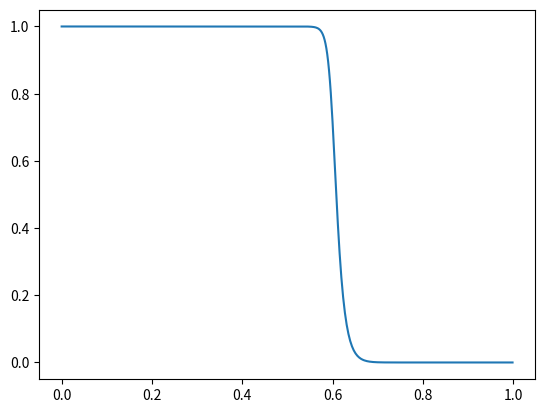

This chart was generated by the following Python code:
# -*- coding: utf-8 -*-
"""
Created on Mon Mar  9 01:00:17 2020

[redacted]
"""

import scipy.signal as signal
from typing import List, Tuple

def butter(n : int, Wn, ftype :str='default', ds :str= 'd') -> Tuple[float, float]:
    """
    Butterworth digital and analog filter design.

    Design an Nth-order digital or analog Butterworth filter and return the 
    filter coefficients.

    Parameters
    ----------
    n : int
        The order of the filter.
        
    Wn : array_like
        The critical frequency or frequencies. For lowpass and highpass 
        filters, Wn is a scalar; for bandpass and bandstop filters, 
        Wn is a length-2 sequence.
        For a Butterworth filter, this is the point at which the gain drops to
        1/sqrt(2) that of the passband (the “-3 dB point”).
        For digital filters, Wn are in the same units as fs. 
        By default, fs is 2 half-cycles/sample, so these are normalized from 
        0 to 1, where 1 is the Nyquist frequency. 
        (Wn is thus in half-cycles / sample.)
        For analog filters, Wn is an angular frequency (e.g. rad/s).
        
    ftype : {'default', 'lowpass', 'highpass', 'bandpass', 'bandstop'}, optional
        The type of filter. The default is 'default'.
        
    ds : {'d', 's'}, optional
        When 's', return an analog filter, otherwise a digital filter is returned. 
        The default is 'd'.

    Returns
    -------
    system :a tuple of array_like describing the system.
            The following gives the number of elements in the tuple and
            the interpretation:
                
                * (num, den)

    """
    
    ftypelist = ['low', 'high', 'bandpass', 'stop', 'default']
    dslist = ['d', 's']
    analog = False
    fs = None
    
    if (ftype in ftypelist) == False:
        raise ValueError("`ftype` must be 'low', 'high', 'bandpass', 'stop',"
                         + " or 'default'.")
        
    if (ds in dslist) == False:
        raise ValueError("`ds` must be 'd' or 's'.")
        
    if ds == 'd':
        if type(Wn) == list:
            if max(Wn) >= 1.0 or min(Wn) < 0.0:
                raise ValueError("When `ds` is 'd', value of `Wn` must be from"
                                 + "0 to 1.")
        else:
            if Wn >= 1.0 or Wn < 0.0:
                raise ValueError("When `ds` is 'd', value of `Wn` must be from"
                                 + "0 to 1.")
            
        
    if ftype == 'default':
        if type(Wn) == float:
            ftype = 'lowpass'
        else:
            ftype = 'bandpass'
    elif ftype == 'low':
        if type(Wn) == list:
            raise ValueError("`Wn` must be float when `ftype` is 'low'.")
        else:
            ftype = 'lowpass'
    elif ftype == 'high':
        if type(Wn) == list:
            raise ValueError("`Wn` must be float when `ftype` is 'high'.")
        else:
            ftype = 'highpass'
    elif ftype == 'stop':
        if type(Wn) == float:
            raise ValueError("`Wn` must be sequence when `ftype` is 'stop'.")
        else:
            ftype = 'bandstop'
    else:
        #bandpass filter
        if type(Wn) == float:
            raise ValueError("`Wn` must be sequence when `ftype` is 'band'.")
        else:
            ftype = 'bandpass'
            
    if ds == 's':
        analog = True
    else:
        fs = 2
        
    num, den = signal.butter(n, Wn, ftype, analog=analog, output='ba', fs=fs)
    
    return num, den


if __name__ == "__main__":
    import matplotlib.pyplot as plt
    import numpy as np
    
    num, den = butter(21, 0.6)
    x = signal.freqz(num, den, worN = None, fs = 2.0)
    plt.plot(x[0], np.abs(x[1]))